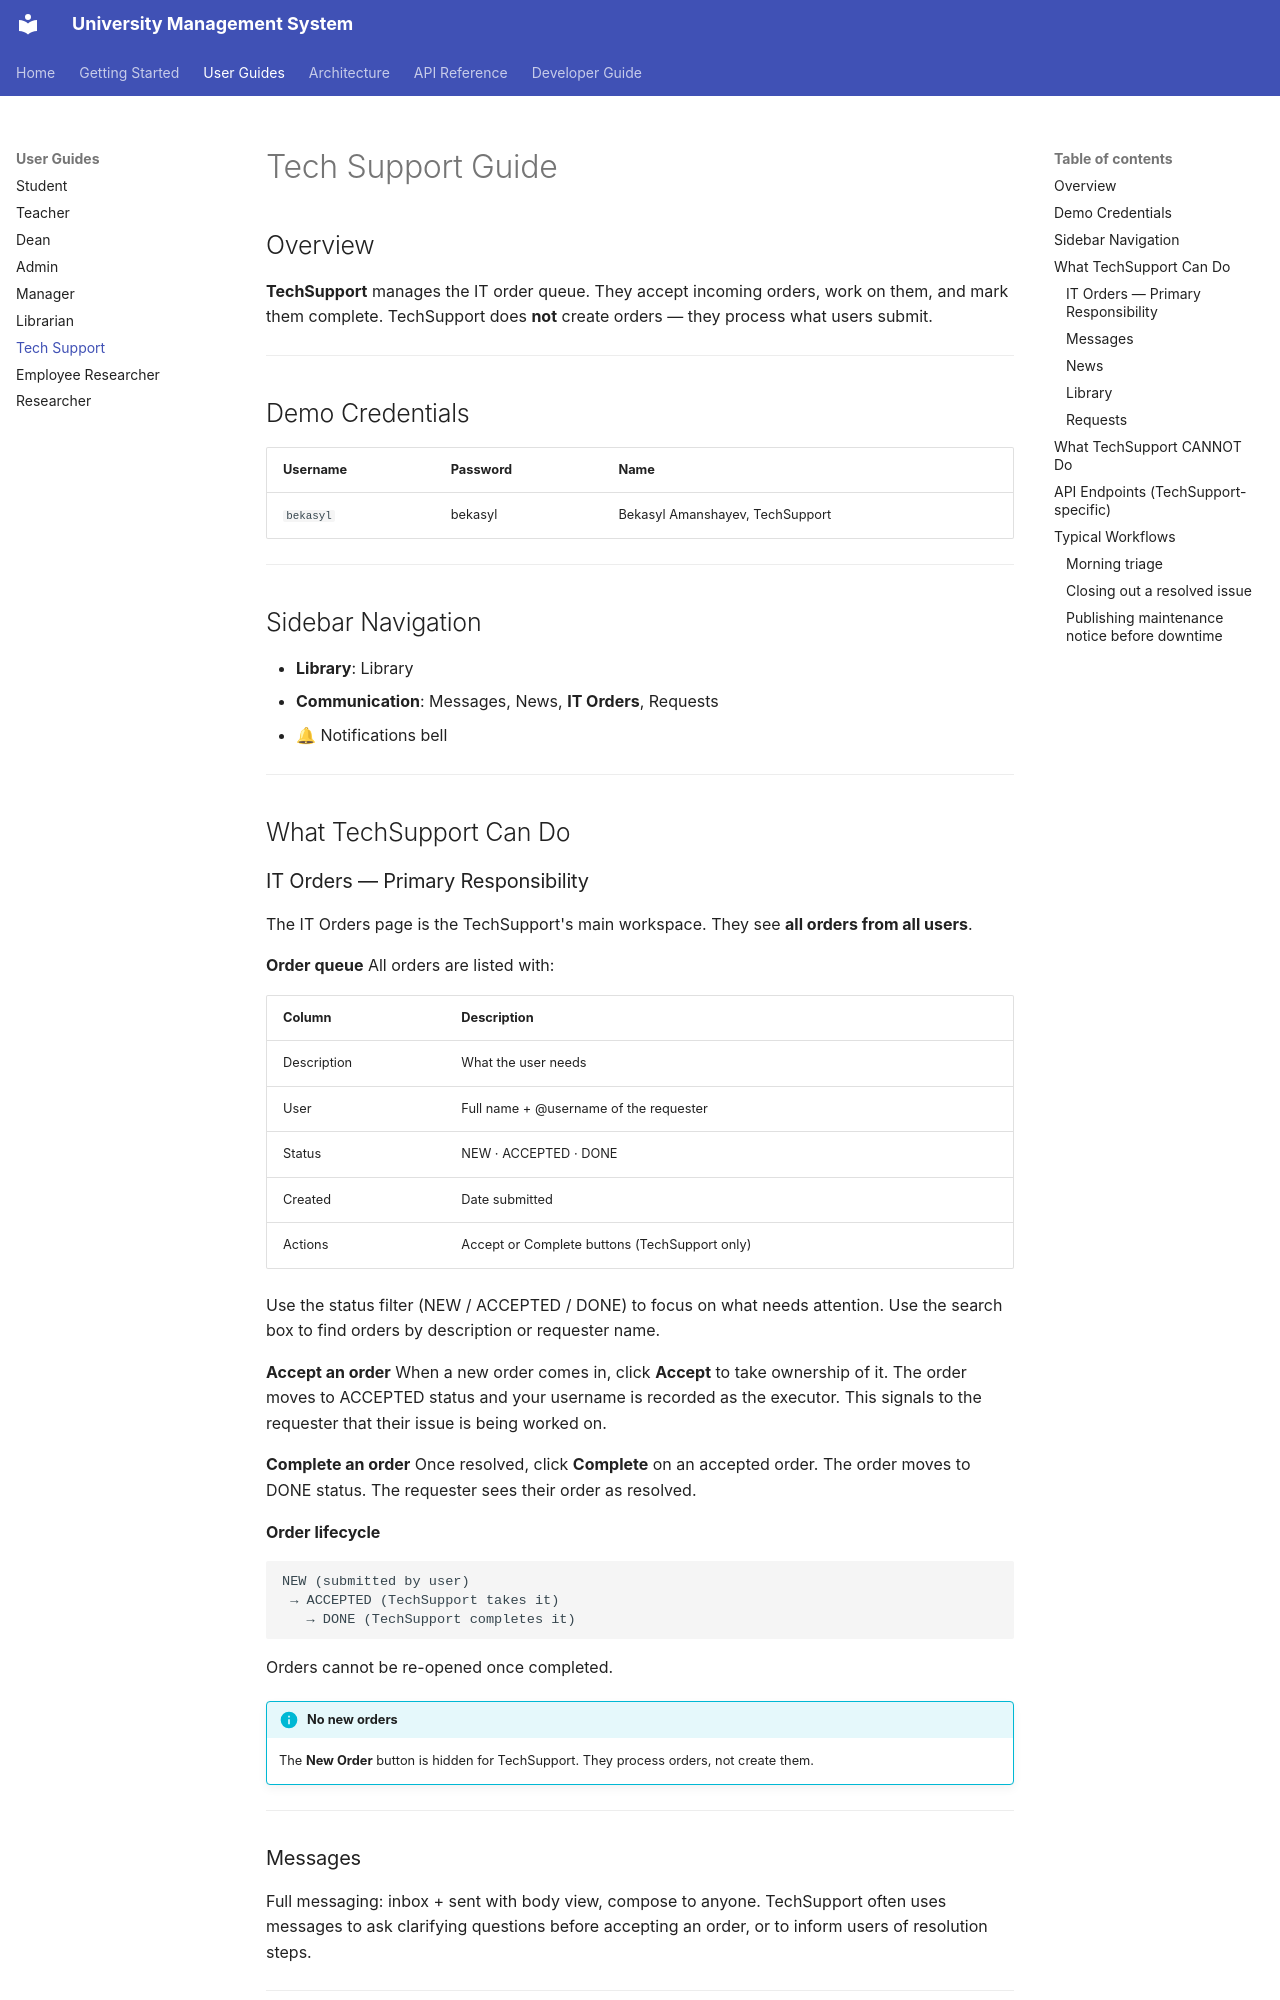

repository: fluffy-dev/UnifiedStudentPortal · page: user-guides/tech-support/index.html · generator: mkdocs

# Tech Support Guide

## Overview

**TechSupport** manages the IT order queue. They accept incoming orders, work on them, and
mark them complete. TechSupport does **not** create orders — they process what users submit.

---

## Demo Credentials

| Username | Password | Name |
|---|---|---|
| `bekasyl` | bekasyl | Bekasyl Amanshayev, TechSupport |

---

## Sidebar Navigation

- **Library**: Library
- **Communication**: Messages, News, **IT Orders**, Requests
- 🔔 Notifications bell

---

## What TechSupport Can Do

### IT Orders — Primary Responsibility

The IT Orders page is the TechSupport's main workspace. They see **all orders from all users**.

**Order queue**
All orders are listed with:

| Column | Description |
|---|---|
| Description | What the user needs |
| User | Full name + @username of the requester |
| Status | NEW · ACCEPTED · DONE |
| Created | Date submitted |
| Actions | Accept or Complete buttons (TechSupport only) |

Use the status filter (NEW / ACCEPTED / DONE) to focus on what needs attention.
Use the search box to find orders by description or requester name.

**Accept an order**
When a new order comes in, click **Accept** to take ownership of it.
The order moves to ACCEPTED status and your username is recorded as the executor.
This signals to the requester that their issue is being worked on.

**Complete an order**
Once resolved, click **Complete** on an accepted order.
The order moves to DONE status. The requester sees their order as resolved.

**Order lifecycle**

```
NEW (submitted by user)
 → ACCEPTED (TechSupport takes it)
   → DONE (TechSupport completes it)
```

Orders cannot be re-opened once completed.

!!! info "No new orders"
    The **New Order** button is hidden for TechSupport. They process orders, not create them.

---
